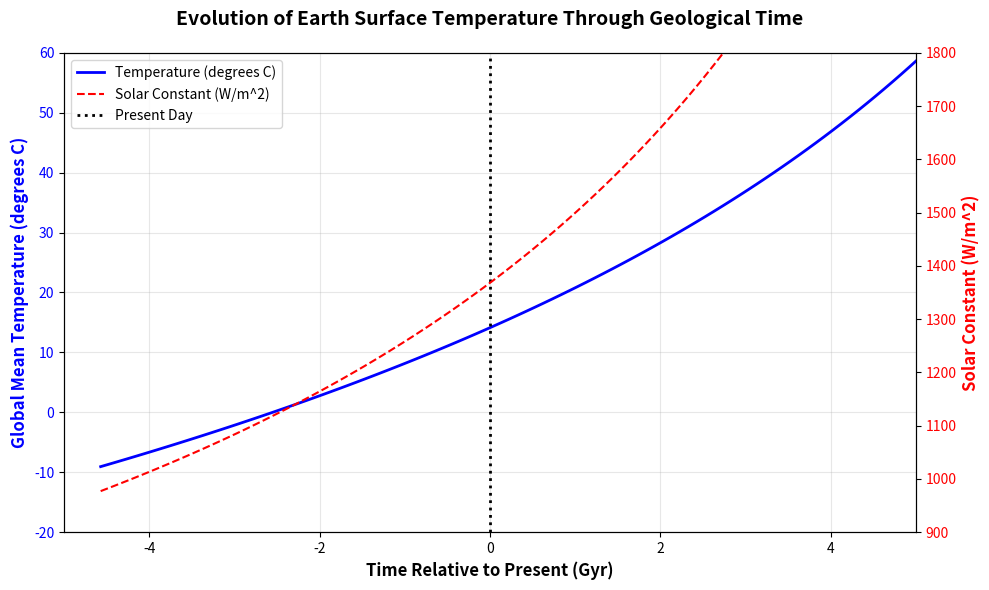

Reproduce this figure in Python.
#!/usr/bin/env python3
"""
===============================================================================
SCRIPT: main.py
Evolution of Earth Surface Temperature Through Geological Time
===============================================================================
[redacted]
Date:         11/25/2025
Course:       GEO111 - Introduction to Numerical Modeling
Assignment:   #7 - Climate Model

DESCRIPTION:
    This script simulates how Earth's global mean surface temperature has
    evolved from the formation of the Sun (~4.57 billion years ago) to 
    approximately 5 billion years into the future.
    
    The model uses:
    1. A zero-dimensional Energy Balance Model (EBM) to calculate temperature
    2. A time-varying solar constant based on stellar evolution theory

OUTPUT:
    - Figure displayed on screen
    - Figure saved as PNG file (earth_temperature_evolution.png)

REQUIRED LIBRARIES:
    - numpy
    - matplotlib
===============================================================================
"""

# =============================================================================
# SECTION 1: IMPORT LIBRARIES
# =============================================================================

import numpy as np
import matplotlib.pyplot as plt


# =============================================================================
# SECTION 2: DEFINE THE ENERGY BALANCE MODEL FUNCTION
# =============================================================================

def fun_1(solar_constant, albedo):
    """
    Zero-Dimensional Energy Balance Model (EBM).
    
    Calculates the global mean surface temperature of Earth using
    energy balance between incoming solar radiation and outgoing
    thermal radiation.
    
    Parameters
    ----------
    solar_constant : float
        Solar flux at Earth's orbit [W/m^2]
    albedo : float
        Planetary reflectivity [dimensionless, 0-1]
    
    Returns
    -------
    temp : float
        Global mean surface temperature [degrees Celsius]
    """
    
    # Physical Constants
    sigma = 5.67e-8       # Stefan-Boltzmann constant [W/(m^2*K^4)]
    emissivity = 0.62     # Effective emissivity (accounts for greenhouse)
    
    # Calculate equilibrium temperature
    temp_fourth = ((1 - albedo) * solar_constant) / (4 * emissivity * sigma)
    temp_kelvin = temp_fourth ** 0.25
    
    # Convert Kelvin to Celsius
    temp_celsius = temp_kelvin - 273.15
    
    return temp_celsius


# =============================================================================
# SECTION 3: DEFINE THE SOLAR CONSTANT EVOLUTION FUNCTION
# =============================================================================

def fun_2(t):
    """
    Solar Constant Evolution Through Geological Time.
    
    Calculates the solar constant as a function of time since the 
    formation of the Sun using the Gough (1981) formula.
    
    Parameters
    ----------
    t : float
        Time since formation of the Sun [Gyr]
    
    Returns
    -------
    St : float
        Solar constant at time t [W/m^2]
    """
    
    # Reference values
    S_0 = 1368.0    # Present-day solar constant [W/m^2]
    t_0 = 4.57      # Age of the Sun [Gyr]
    
    # Calculate solar constant at time t
    denominator = 1 + (2/5) * (1 - t/t_0)
    St = S_0 / denominator
    
    return St


# =============================================================================
# SECTION 4: MAIN PROGRAM
# =============================================================================

def main():
    """
    Main program: Calculate and plot the evolution of Earth's surface
    temperature through geological time.
    """
    
    print("=" * 60)
    print("   CLIMATE MODEL: Earth Temperature Through Geological Time")
    print("=" * 60)
    print()
    
    # -------------------------------------------------------------------------
    # 4.1: Set Model Parameters
    # -------------------------------------------------------------------------
    
    albedo = 0.3            # Planetary albedo
    
    t_start = 0.0           # Start: Formation of the Sun [Gyr]
    t_end = 10.0            # End: ~5.4 Gyr in the future [Gyr]
    t_step = 0.1            # Time step: 100 million years [Gyr]
    
    t_present = 4.57        # Present day [Gyr since Sun formation]
    
    print("Model Parameters:")
    print("  Albedo: " + str(albedo))
    print("  Time range: " + str(t_start) + " to " + str(t_end) + " Gyr")
    print("  Time step: " + str(t_step) + " Gyr")
    print()
    
    # -------------------------------------------------------------------------
    # 4.2: Create Time Array and Initialize Storage
    # -------------------------------------------------------------------------
    
    time_array = np.arange(t_start, t_end + t_step, t_step)
    n_steps = len(time_array)
    
    temp_array = np.zeros(n_steps)
    solar_array = np.zeros(n_steps)
    
    # -------------------------------------------------------------------------
    # 4.3: Main Time Loop
    # -------------------------------------------------------------------------
    
    print("Running simulation...")
    
    for i, t in enumerate(time_array):
        St = fun_2(t)
        temp = fun_1(St, albedo)
        solar_array[i] = St
        temp_array[i] = temp
    
    print("Simulation complete!")
    print()
    
    # -------------------------------------------------------------------------
    # 4.4: Transform Time to "Relative to Present"
    # -------------------------------------------------------------------------
    
    time_relative = time_array - t_present
    
    # -------------------------------------------------------------------------
    # 4.5: Create the Figure with Dual Y-Axes (BONUS)
    # -------------------------------------------------------------------------
    
    fig, ax1 = plt.subplots(figsize=(10, 6))
    
    # LEFT Y-AXIS: Temperature
    color_temp = 'blue'
    ax1.set_xlabel('Time Relative to Present (Gyr)', fontsize=12, fontweight='bold')
    ax1.set_ylabel('Global Mean Temperature (degrees C)', fontsize=12, 
                   fontweight='bold', color=color_temp)
    
    line1, = ax1.plot(time_relative, temp_array, color=color_temp, 
                      linewidth=2, label='Temperature (degrees C)')
    
    ax1.tick_params(axis='y', labelcolor=color_temp)
    ax1.set_ylim(-20, 60)
    ax1.set_xlim(-5, 5)
    ax1.grid(True, alpha=0.3)
    
    # RIGHT Y-AXIS: Solar Constant (BONUS)
    ax2 = ax1.twinx()
    
    color_solar = 'red'
    ax2.set_ylabel('Solar Constant (W/m^2)', fontsize=12, 
                   fontweight='bold', color=color_solar)
    
    line2, = ax2.plot(time_relative, solar_array, color=color_solar, 
                      linewidth=1.5, linestyle='--', label='Solar Constant (W/m^2)')
    
    ax2.tick_params(axis='y', labelcolor=color_solar)
    ax2.set_ylim(900, 1800)
    
    # ADD PRESENT-DAY MARKER LINE
    present_line = ax1.axvline(x=0, color='black', linestyle=':', linewidth=2, 
                               label='Present Day')
    
    # ADD TITLE
    plt.title('Evolution of Earth Surface Temperature Through Geological Time',
              fontsize=14, fontweight='bold', pad=20)
    
    # ADD LEGEND
    lines = [line1, line2, present_line]
    labels = [l.get_label() for l in lines]
    ax1.legend(lines, labels, loc='upper left', fontsize=10)
    
    plt.tight_layout()
    
    # -------------------------------------------------------------------------
    # 4.6: Save Figure as PNG
    # -------------------------------------------------------------------------
    
    output_filename = 'earth_temperature_evolution.png'
    
    # Save figure as PNG with high resolution (150 dpi)
    plt.savefig(output_filename, dpi=150, bbox_inches='tight')
    
    print("Figure saved as: " + output_filename)
    
    # Display the figure
    plt.show()
    
    # -------------------------------------------------------------------------
    # 4.7: Print Summary Statistics
    # -------------------------------------------------------------------------
    
    print()
    print("=" * 60)
    print("                    RESULTS SUMMARY")
    print("=" * 60)
    
    # Find index for present day
    idx_present = np.argmin(np.abs(time_array - t_present))
    print()
    print("Present Day (t = " + str(t_present) + " Gyr):")
    print("  Temperature: " + str(round(temp_array[idx_present], 2)) + " degrees C")
    print("  Solar constant: " + str(round(solar_array[idx_present], 2)) + " W/m^2")
    
    # Find index for early Earth (~4 Gyr ago)
    t_early = 0.57
    idx_early = np.argmin(np.abs(time_array - t_early))
    print()
    print("Early Earth (t = " + str(t_early) + " Gyr, ~4 Gyr ago):")
    print("  Temperature: " + str(round(temp_array[idx_early], 2)) + " degrees C")
    print("  Solar constant: " + str(round(solar_array[idx_early], 2)) + " W/m^2")
    
    print()
    print("=" * 60)


# =============================================================================
# SECTION 5: RUN THE PROGRAM
# =============================================================================

if __name__ == "__main__":
    main()

# =============================================================================
# END OF SCRIPT
# =============================================================================
